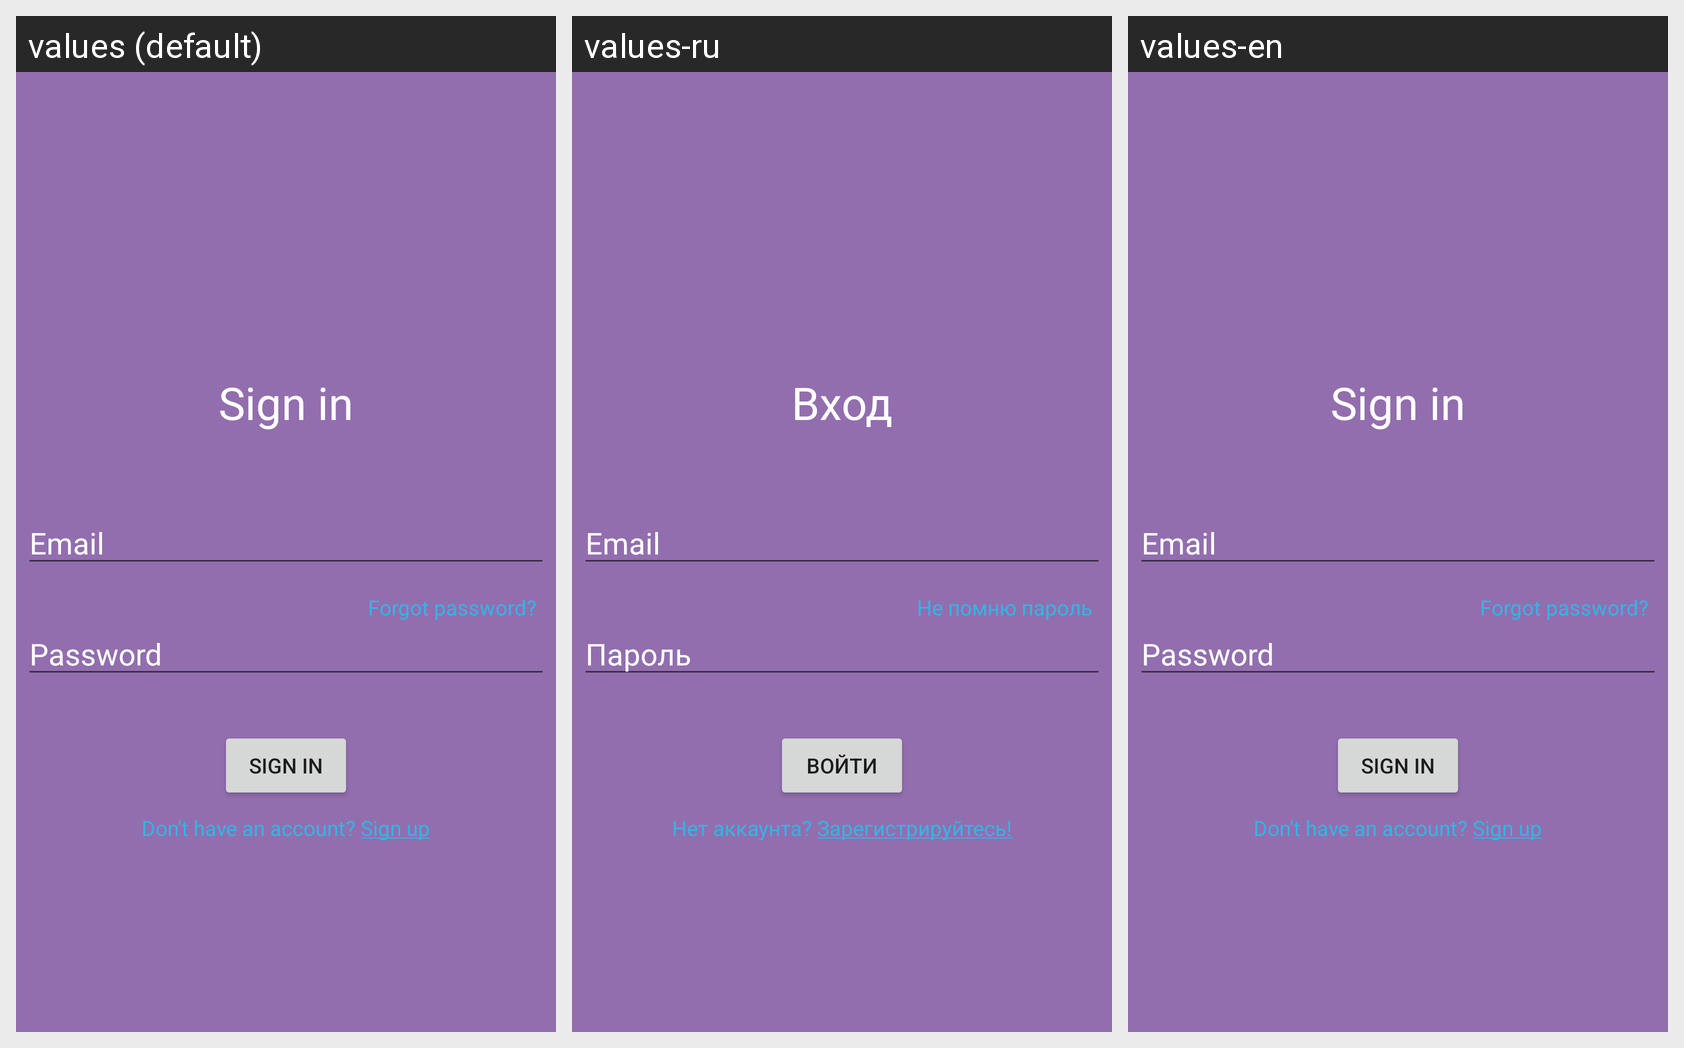

The Android screen above is rendered under several locales of the same app. Produce the string resources it draws, with the default and per-locale values.
Android screen res/layout/fragment_login.xml rendered under 3 locales, left to right: values (default), values-ru, values-en. Device: Nexus 5 (rendered at 1080×1920; each locale shown at half size, 540×960, under a caption strip naming it); theme Theme.SpeedReadingTraining.
Strings drawn on this screen, with the default value and each locale's value (text and hints the layout hard-codes, and strings that could not be matched under every locale, appear in the picture but are not listed):

login_email
  values: Email
  values-ru: Email  [not translated; the default value is used]
  values-en: Email  [not translated; the default value is used]

login_password
  values: Password
  values-ru: Пароль
  values-en: Password

login_password_forgotten
  values: Forgot password?
  values-ru: Не помню пароль
  values-en: Forgot password?

login_enter_btn_txt
  values: Sign in
  values-ru: Войти
  values-en: Sign in

login_register_tv_txt
  values: Don't have an account? Sign up
  values-ru: Нет аккаунта? Зарегистрируйтесь!
  values-en: Don't have an account? Sign up
